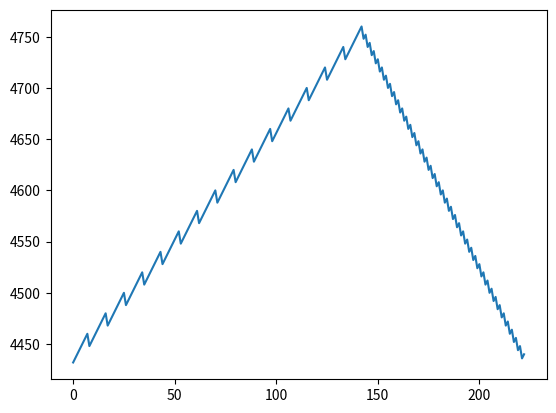

The script that saved this image:
import matplotlib.pyplot as graph

uriage = []

saidai_x = 0
saidai_uriage = 0

for x in range(223):
    kosuu1 = int((2000 - 9 * x) / 6)
    kosuu2 = int((2500 - 10 * x) / 9)
    if kosuu1 >= kosuu2:
        y = kosuu2
    else:
        y = kosuu1
    tmp_uriage = 20 * x + 16 * y
    uriage.append(tmp_uriage)
    
    if saidai_uriage < tmp_uriage:
        saidai_uriage = tmp_uriage
        saidai_x = x

print(saidai_x, saidai_uriage)
graph.plot(uriage)
graph.show()